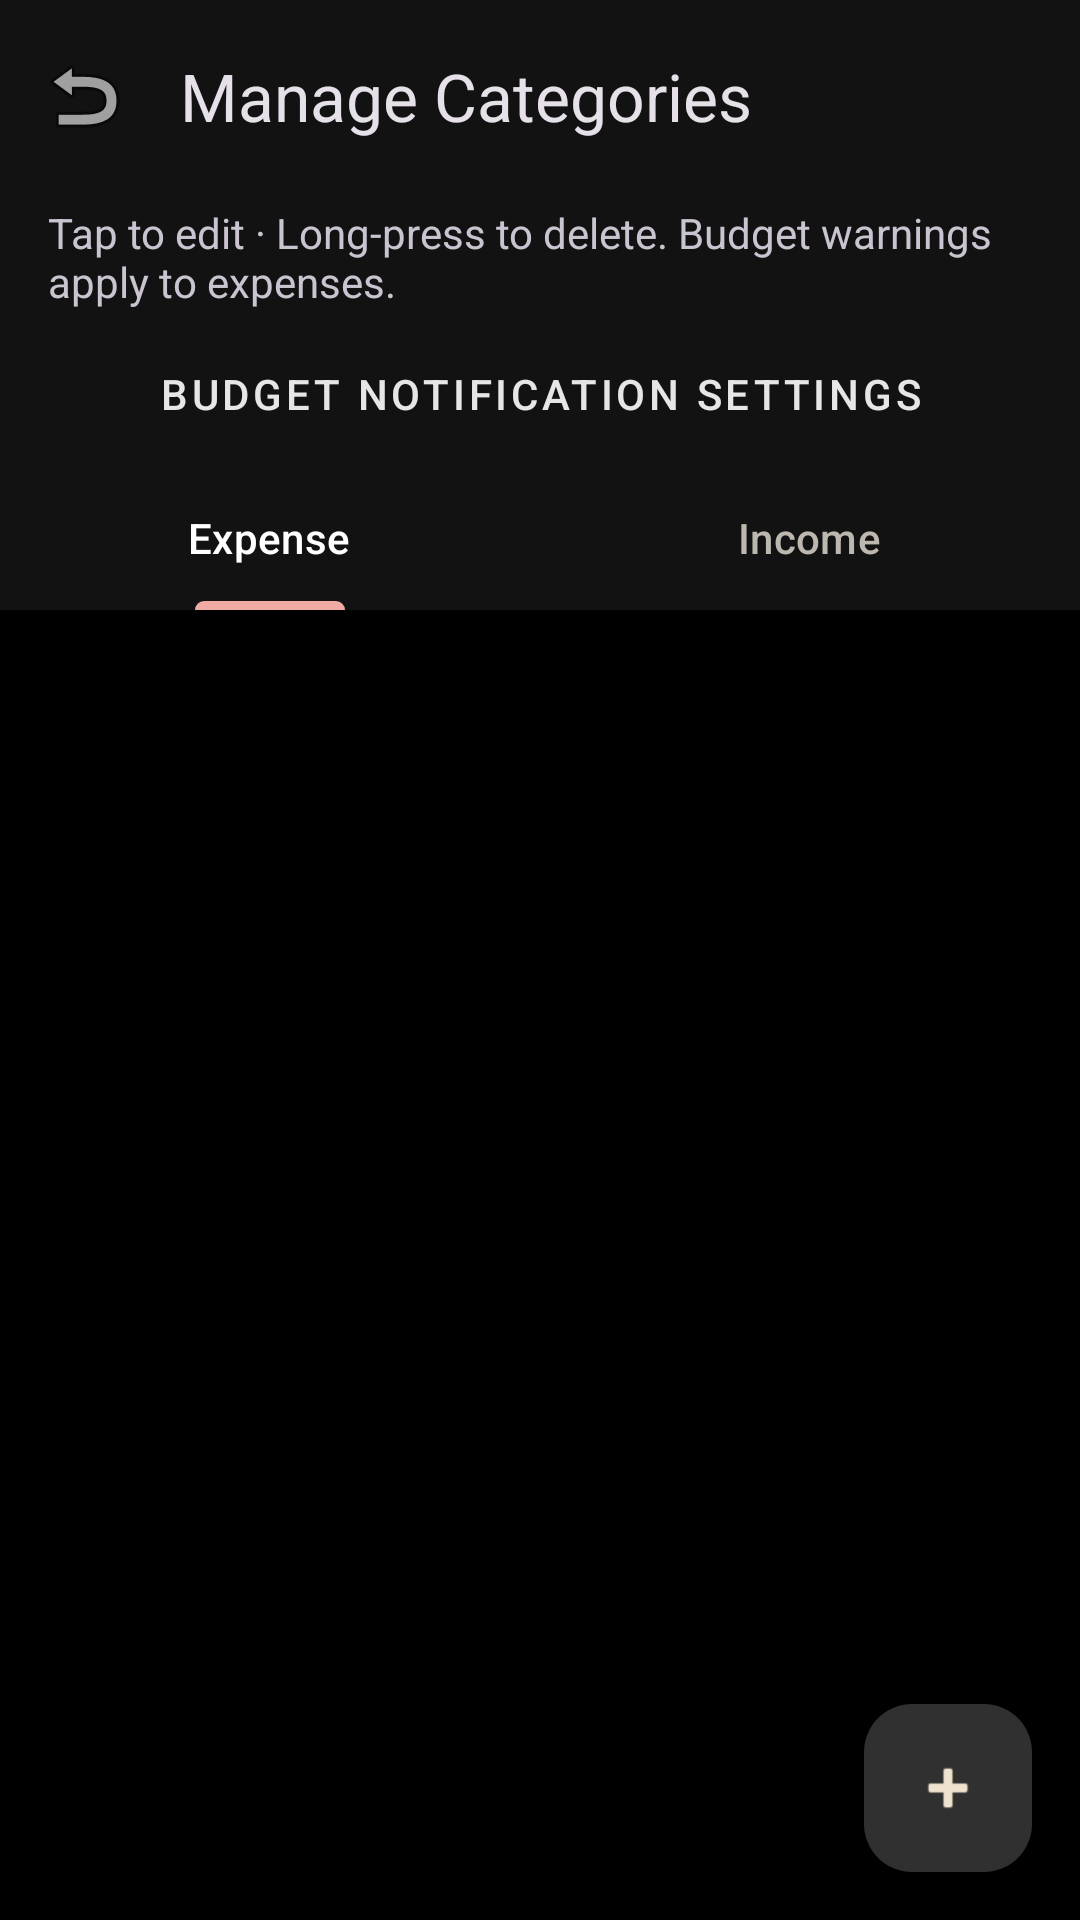

Layout XML and referenced resources for this Android screen:
<!-- AndroidManifest.xml: application theme Theme.SpendTracker -->
<!-- res/layout/fragment_category_management.xml -->
<?xml version="1.0" encoding="utf-8"?>
<androidx.coordinatorlayout.widget.CoordinatorLayout xmlns:android="http://schemas.android.com/apk/res/android"
    xmlns:app="http://schemas.android.com/apk/res-auto"
    xmlns:tools="http://schemas.android.com/tools"
    android:layout_width="match_parent"
    android:layout_height="match_parent"
    android:background="@color/dark_background">

    <com.google.android.material.appbar.AppBarLayout
        android:layout_width="match_parent"
        android:layout_height="wrap_content">
        <com.google.android.material.appbar.MaterialToolbar
            android:id="@+id/toolbar"
            android:layout_width="match_parent"
            android:layout_height="?attr/actionBarSize"
            app:title="Manage Categories"
            app:navigationIcon="@android:drawable/ic_menu_revert" />

        <TextView android:layout_width="match_parent" android:layout_height="wrap_content"
            android:paddingHorizontal="16dp" android:paddingVertical="4dp"
            android:text="Tap to edit · Long-press to delete. Budget warnings apply to expenses." />
        <com.google.android.material.button.MaterialButton
            android:id="@+id/btn_budget_notifications"
            style="@style/Widget.MaterialComponents.Button.TextButton"
            android:layout_width="match_parent" android:layout_height="wrap_content"
            android:text="Budget notification settings" />
        <com.google.android.material.tabs.TabLayout
            android:id="@+id/tab_layout_type"
            android:layout_width="match_parent"
            android:layout_height="wrap_content"
            app:tabIndicatorColor="@color/expense_red"
            app:tabSelectedTextColor="@color/white"
            app:tabTextColor="@color/text_secondary"
            app:tabBackground="@color/dark_surface">
            <com.google.android.material.tabs.TabItem
                android:layout_width="wrap_content"
                android:layout_height="wrap_content"
                android:text="Expense" />
            <com.google.android.material.tabs.TabItem
                android:layout_width="wrap_content"
                android:layout_height="wrap_content"
                android:text="Income" />
        </com.google.android.material.tabs.TabLayout>
    </com.google.android.material.appbar.AppBarLayout>

    <androidx.recyclerview.widget.RecyclerView
        android:id="@+id/rv_categories"
        android:layout_width="match_parent"
        android:layout_height="match_parent"
        app:layout_behavior="@string/appbar_scrolling_view_behavior"
        tools:listitem="@android:layout/simple_list_item_1" />

    <com.google.android.material.floatingactionbutton.FloatingActionButton
        android:id="@+id/fab_add_category"
        android:layout_width="wrap_content"
        android:layout_height="wrap_content"
        android:layout_gravity="bottom|end"
        android:layout_margin="16dp"
        android:contentDescription="@string/content_desc_add_category"
        app:srcCompat="@android:drawable/ic_input_add" />

</androidx.coordinatorlayout.widget.CoordinatorLayout>
<!-- resources referenced by this layout -->
<resources>
  <color name="dark_background">#000000</color>
  <color name="dark_surface">#121212</color>
  <color name="expense_red">#F0ABA4</color>
  <color name="text_secondary">#BDB8AF</color>
  <color name="white">#FFFFFFFF</color>
  <string name="content_desc_add_category">Add new category</string>
  <style name="Theme.SpendTracker" parent="Theme.Material3.Dark.NoActionBar">
          <item name="android:windowBackground">@color/dark_background</item>
          <item name="android:colorBackground">@color/dark_background</item>
          <item name="colorSurface">@color/dark_surface</item>
          <item name="colorSurfaceContainer">@color/dark_surface_variant</item>
          <item name="colorSurfaceContainerHigh">@color/dark_surface_variant</item>
          <item name="colorSurfaceContainerHighest">@color/dark_surface_variant</item>
          <item name="colorSurfaceVariant">@color/dark_surface_variant</item>
          <item name="colorOnSurface">@color/text_primary</item>
          <item name="colorOnSurfaceVariant">@color/text_secondary</item>
          <item name="colorPrimary">@color/brand_primary</item>
          <item name="colorOnPrimary">@color/brand_on_primary</item>
          <item name="colorPrimaryContainer">@color/brand_primary_container</item>
          <item name="colorOnPrimaryContainer">@color/brand_on_primary_container</item>
          <item name="colorSecondary">@color/brand_secondary</item>
          <item name="colorOnSecondary">@color/dark_background</item>
          <item name="colorSecondaryContainer">@color/brand_primary_container</item>
          <item name="colorOnSecondaryContainer">@color/brand_on_primary_container</item>
          <item name="colorTertiary">@color/brand_accent</item>
          <item name="colorError">@color/expense_red</item>
          <item name="colorOnError">@color/brand_on_error</item>
          <item name="colorOutline">@color/dark_outline</item>
          <item name="android:statusBarColor">@color/dark_background</item>
          <item name="android:navigationBarColor">@color/dark_surface</item>
      </style>
  <color name="dark_surface_variant">#202020</color>
  <color name="text_primary">#F4F1EB</color>
  <color name="brand_primary">#E6E6E6</color>
  <color name="brand_on_primary">#000000</color>
  <color name="brand_primary_container">#303030</color>
  <color name="brand_on_primary_container">#EFE3D0</color>
  <color name="brand_secondary">#C3B8A9</color>
  <color name="brand_accent">#CAB5DA</color>
  <color name="brand_on_error">#381514</color>
  <color name="dark_outline">#47443E</color>
</resources>
